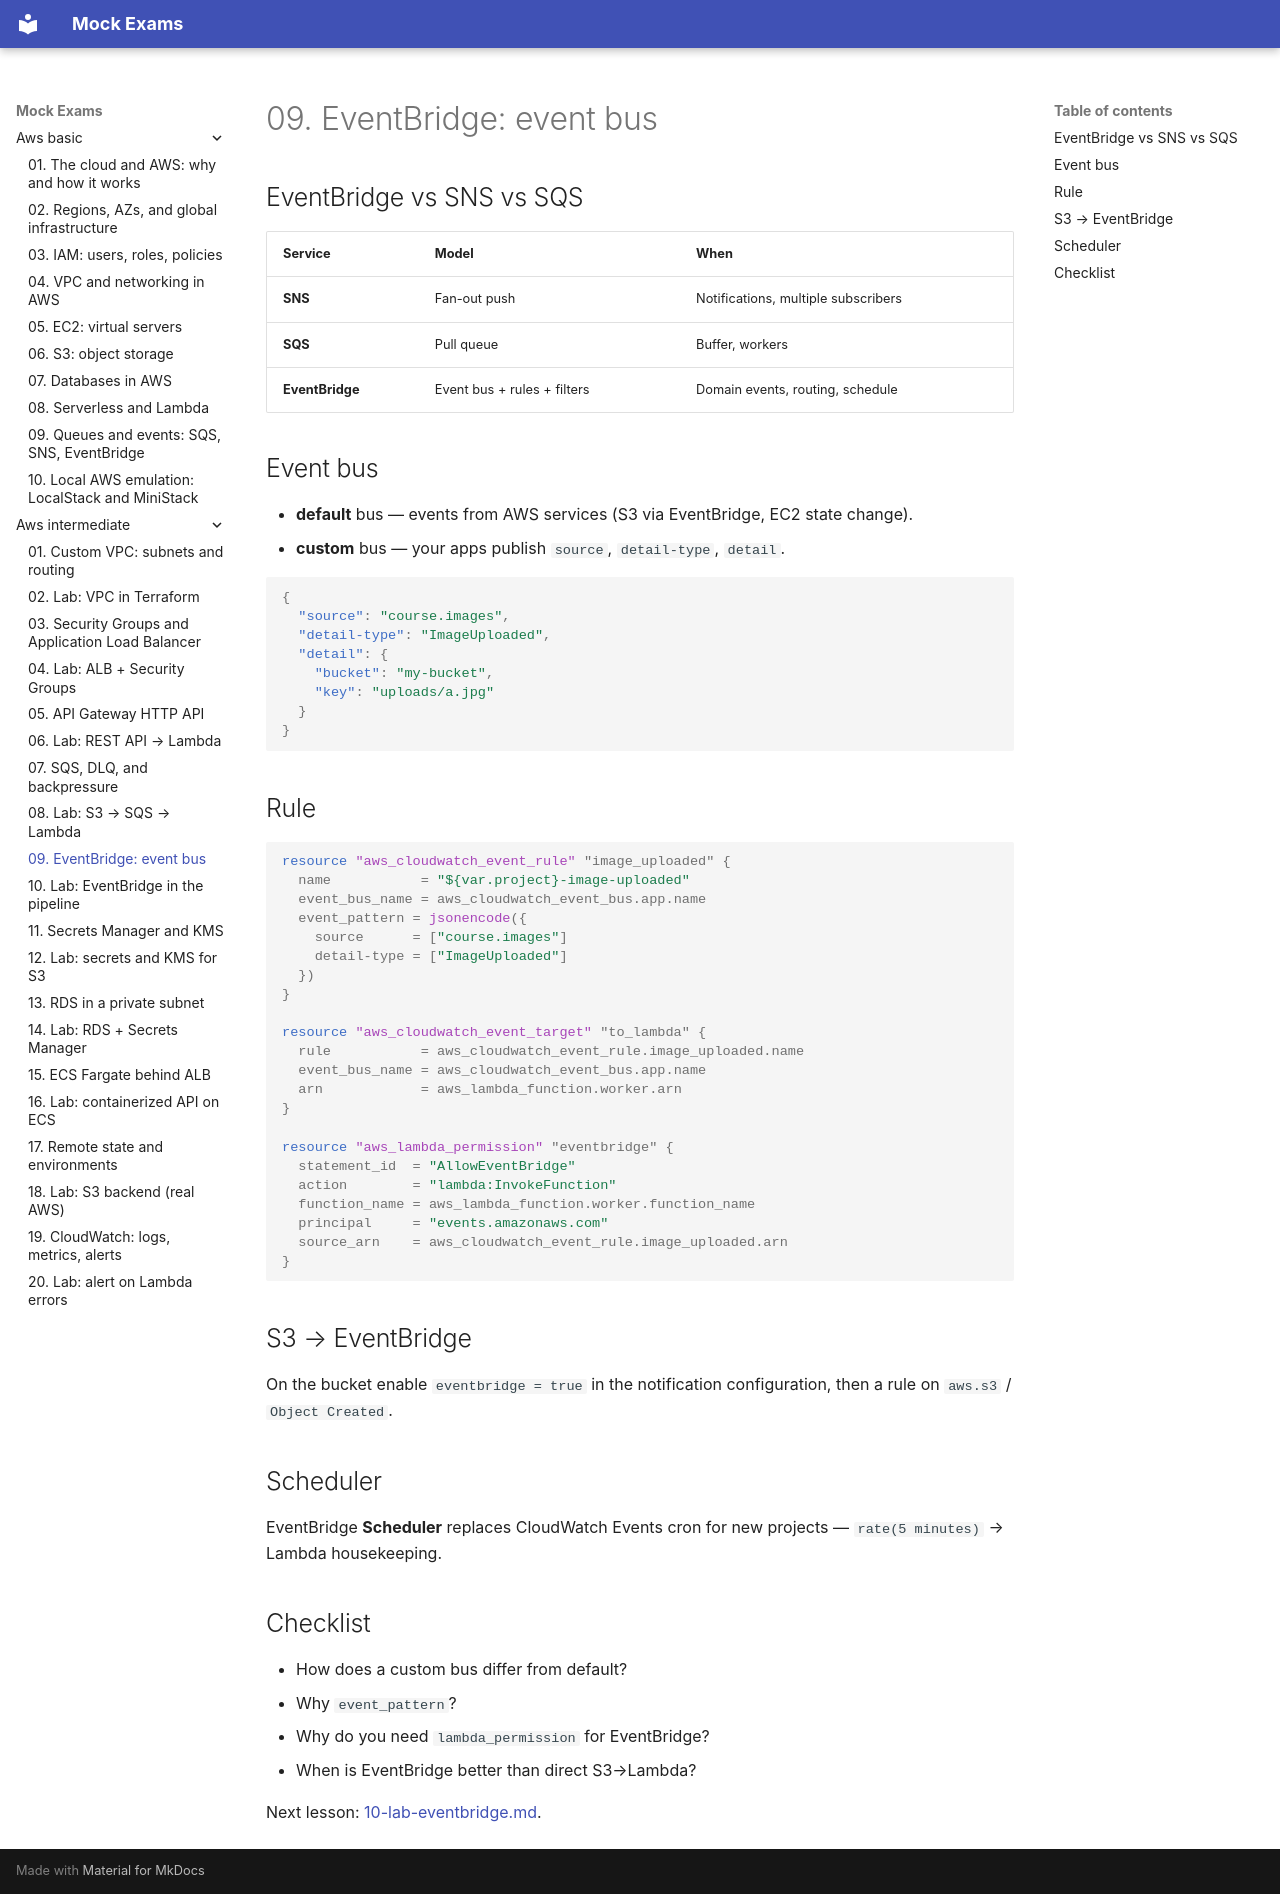

repository: FedorArbuzov/mock-exams · page: aws-intermediate/09-eventbridge/index.html · generator: mkdocs

# 09. EventBridge: event bus

## EventBridge vs SNS vs SQS

| Service | Model | When |
|---|---|---|
| **SNS** | Fan-out push | Notifications, multiple subscribers |
| **SQS** | Pull queue | Buffer, workers |
| **EventBridge** | Event bus + rules + filters | Domain events, routing, schedule |

## Event bus

- **default** bus — events from AWS services (S3 via EventBridge, EC2 state change).
- **custom** bus — your apps publish `source`, `detail-type`, `detail`.

```json
{
  "source": "course.images",
  "detail-type": "ImageUploaded",
  "detail": {
    "bucket": "my-bucket",
    "key": "uploads/a.jpg"
  }
}
```

## Rule

```hcl
resource "aws_cloudwatch_event_rule" "image_uploaded" {
  name           = "${var.project}-image-uploaded"
  event_bus_name = aws_cloudwatch_event_bus.app.name
  event_pattern = jsonencode({
    source      = ["course.images"]
    detail-type = ["ImageUploaded"]
  })
}

resource "aws_cloudwatch_event_target" "to_lambda" {
  rule           = aws_cloudwatch_event_rule.image_uploaded.name
  event_bus_name = aws_cloudwatch_event_bus.app.name
  arn            = aws_lambda_function.worker.arn
}

resource "aws_lambda_permission" "eventbridge" {
  statement_id  = "AllowEventBridge"
  action        = "lambda:InvokeFunction"
  function_name = aws_lambda_function.worker.function_name
  principal     = "events.amazonaws.com"
  source_arn    = aws_cloudwatch_event_rule.image_uploaded.arn
}
```

## S3 → EventBridge

On the bucket enable `eventbridge = true` in the notification configuration, then a rule on `aws.s3` / `Object Created`.

## Scheduler

EventBridge **Scheduler** replaces CloudWatch Events cron for new projects — `rate(5 minutes)` → Lambda housekeeping.

## Checklist

- How does a custom bus differ from default?
- Why `event_pattern`?
- Why do you need `lambda_permission` for EventBridge?
- When is EventBridge better than direct S3→Lambda?

Next lesson: [10-lab-eventbridge.md](10-lab-eventbridge.md).
